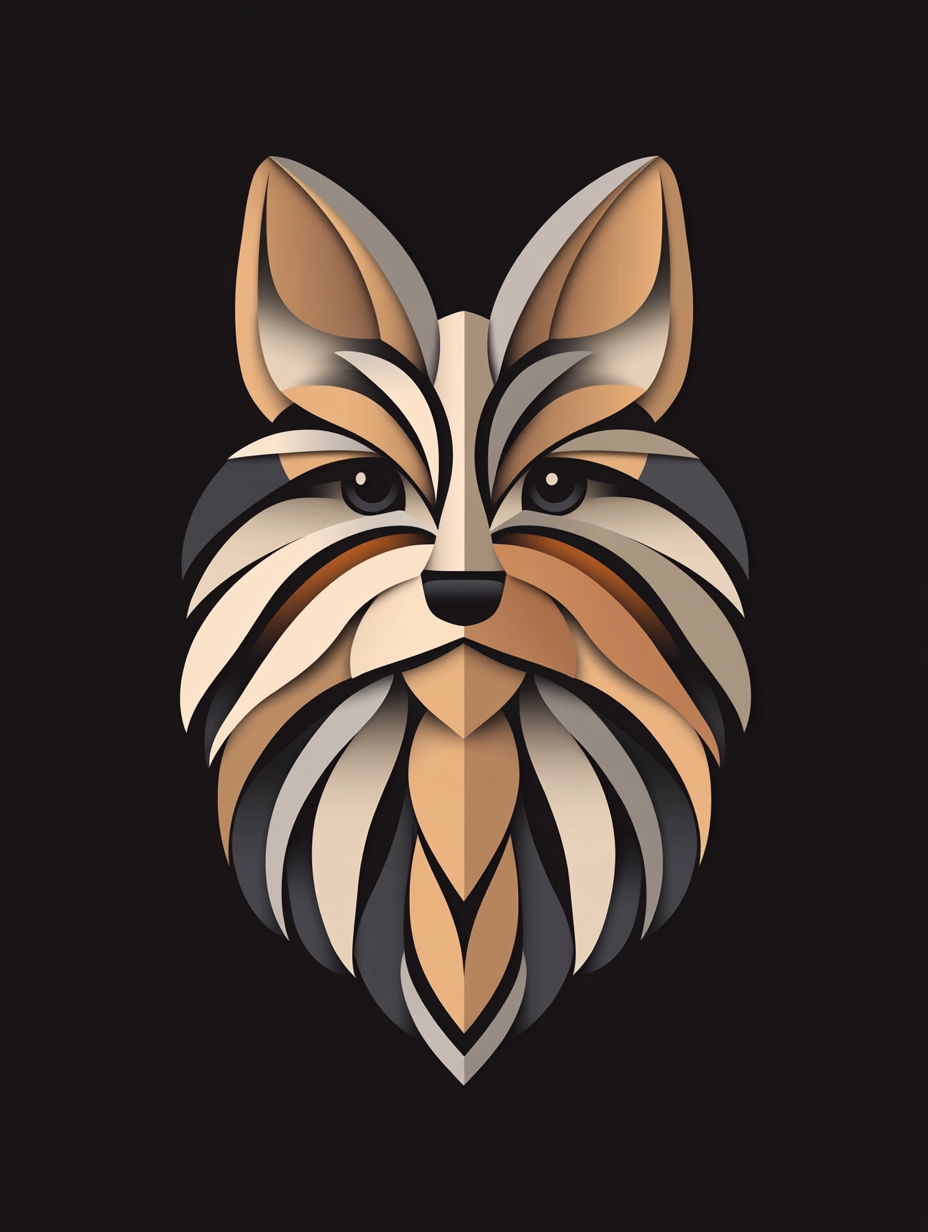
Generation parameters embedded in this image by Midjourney (PNG 'Description' text chunk):
Logo design featuring a Yorkie with amber, silver, and dark pieces in the center of a unique background, in a vector style with simple shapes, flat colors, no shadows, and a symmetrical design. --chaos 1 --ar 3:4 --profile [redacted] --stylize 801 --weird 1 --v 6.1 Job ID: b5c6b4ee-fe72-4b96-987b-79484088c0c1